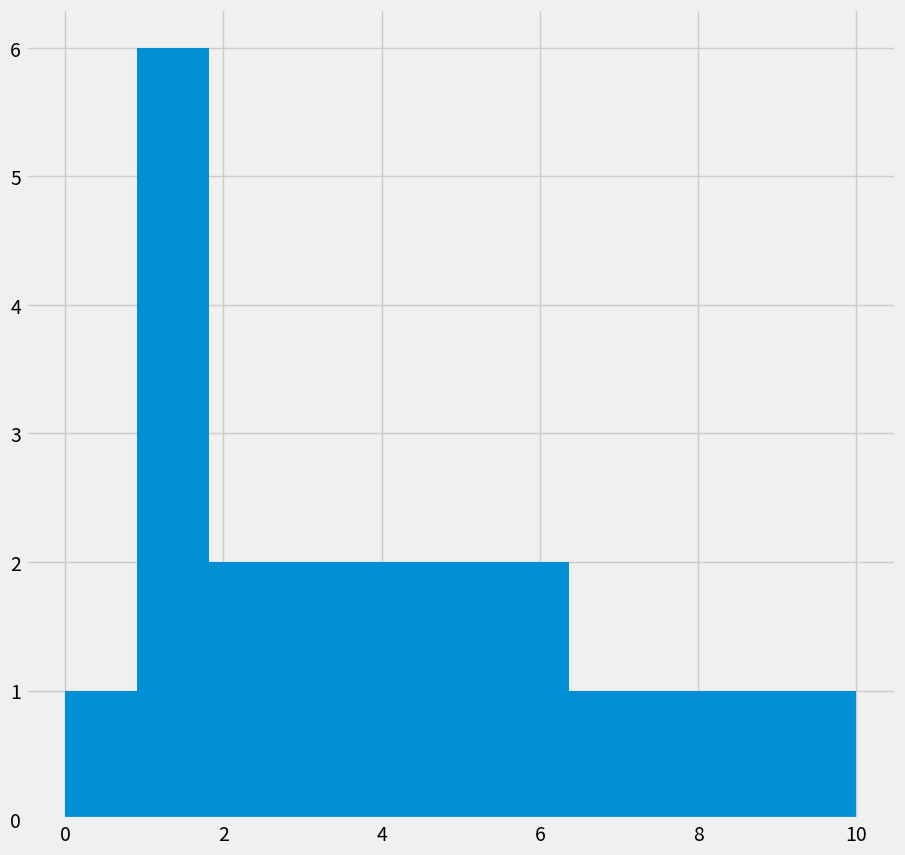

This figure's Python source:
import matplotlib.pyplot as plt
import seaborn as sns
import numpy as np
import sys
import collections
import functools

def main():
    plt.rcParams["figure.figsize"] = [10, 10]
    plt.style.use('fivethirtyeight')
    plt.grid(True)
    make_graph()
    make_bargraph()
    make_bargraph_with_merged_bars()


def make_bargraph_with_merged_bars():
    plt.clf()
    plt.hist([1, 1, 1, 2, 3, 4, 5, 6, 7, 8, 9, 1,
            1, 2, 3, 4, 5, 6, 1, 0, 10], bins=11)
    plt.savefig("bargraph_with_merged_bars.png")
    plt.show()


def make_graph():
    D = [2, 4, 6, 8, 10]
    A = [d*d*d for d in D]
    plt.clf()
    plt.xlabel('Ants')
    plt.ylabel('Potatoes')
    plt.title("Plot the estimate and real data, note drastic difference.")
    plt.plot(D, [120*d+790 for d in D], 'r-')
    plt.plot(D, A, 'kD')
    plt.savefig('line_and_points.png')
    plt.show()


def make_bargraph():
    objects = ('Six', 'Four', 'Two', 'Ten', 'One')
    y_pos = np.arange(len(objects))
    performance = [6, 4, 2, 10, 1]
    plt.clf()
    plt.bar(y_pos, performance, align='center', alpha=0.5)
    plt.xticks(y_pos, objects)
    plt.ylabel('Value')
    plt.title('Useless bar graph')
    plt.savefig('bargraph.png')
    plt.show()


main()